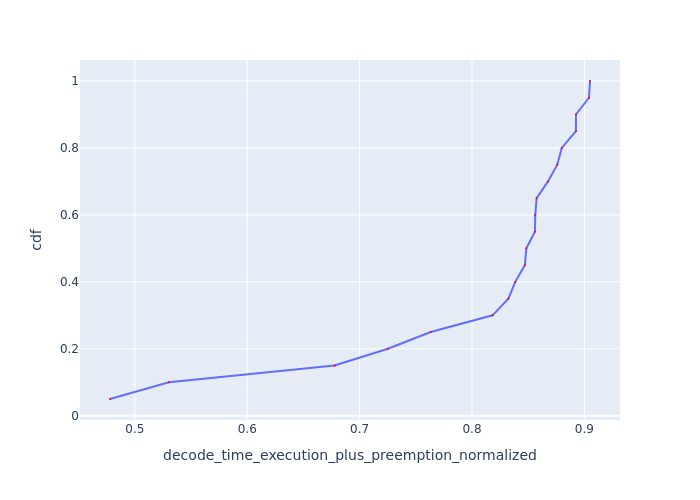

Source data for this figure (header and first rows):
Request Id, decode_time_execution_plus_preemption_no…, cdf
0_19, 0.4779, 0.05
0_18, 0.5303, 0.1
0_17, 0.6777, 0.15
0_16, 0.7252, 0.2
0_15, 0.7633, 0.25
0_10, 0.8183, 0.3
0_9, 0.8324, 0.35
0_8, 0.8385, 0.4
0_5, 0.8471, 0.45
0_6, 0.8483, 0.5
0_2, 0.856, 0.55
0_3, 0.8563, 0.6
0_7, 0.8575, 0.65
0_12, 0.8676, 0.7
0_4, 0.8759, 0.75
0_14, 0.8799, 0.8
0_1, 0.8925, 0.85
0_11, 0.8925, 0.9
0_13, 0.9041, 0.95
0_0, 0.905, 1.0
